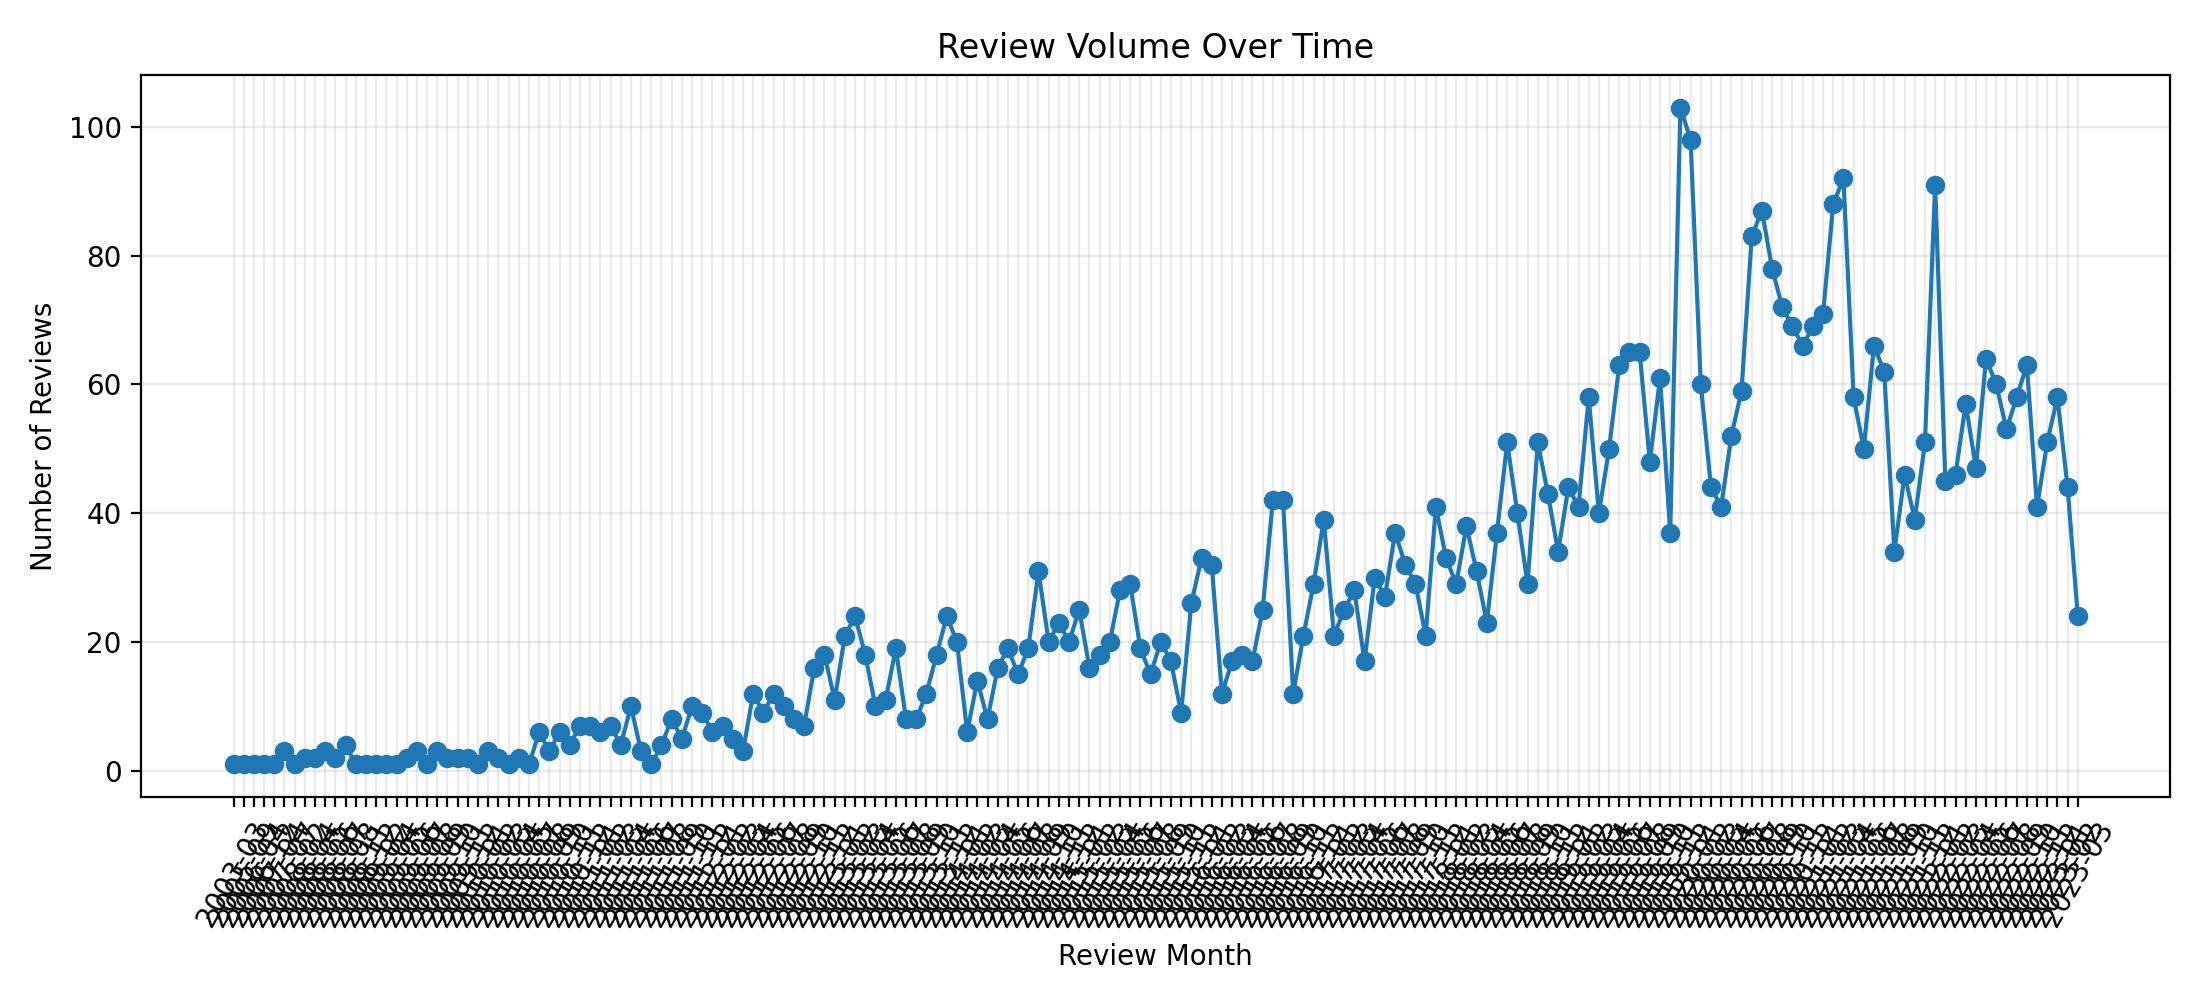

Source data for this figure (header and first rows):
review_month, review_count
2003-03, 1
2005-09, 1
2006-04, 1
2006-12, 1
2007-04, 1
2007-07, 3
2008-02, 1
2008-04, 2
2008-05, 2
2008-06, 3
2008-07, 2
2008-08, 4
2008-11, 1
2008-12, 1
2009-02, 1
2009-04, 1
2009-05, 1
2009-06, 2
2009-07, 3
2009-08, 1
2009-09, 3
2009-10, 2
2009-11, 2
2009-12, 2
2010-01, 1
2010-02, 3
2010-03, 2
2010-04, 1
2010-05, 2
2010-07, 1
2010-08, 6
2010-09, 3
2010-10, 6
2010-11, 4
2010-12, 7
2011-01, 7
2011-02, 6
2011-03, 7
2011-04, 4
2011-05, 10
2011-06, 3
2011-07, 1
2011-08, 4
2011-09, 8
2011-10, 5
2011-11, 10
2011-12, 9
2012-01, 6
2012-02, 7
2012-03, 5
2012-04, 3
2012-05, 12
2012-06, 9
2012-07, 12
2012-08, 10
2012-09, 8
2012-10, 7
2012-11, 16
2012-12, 18
2013-01, 11
... 122 more rows
